Run: headless pygame with SDL's dummy video driver; simulated clock (each Clock.tick advances the game by its frame time, no real sleeping); random seed 0; keys injected as events and as key.get_pressed() state; mouse plan: one left click at the window centre at the start of phase 2, then a move to the lower-right quarter at the start of phase 3.
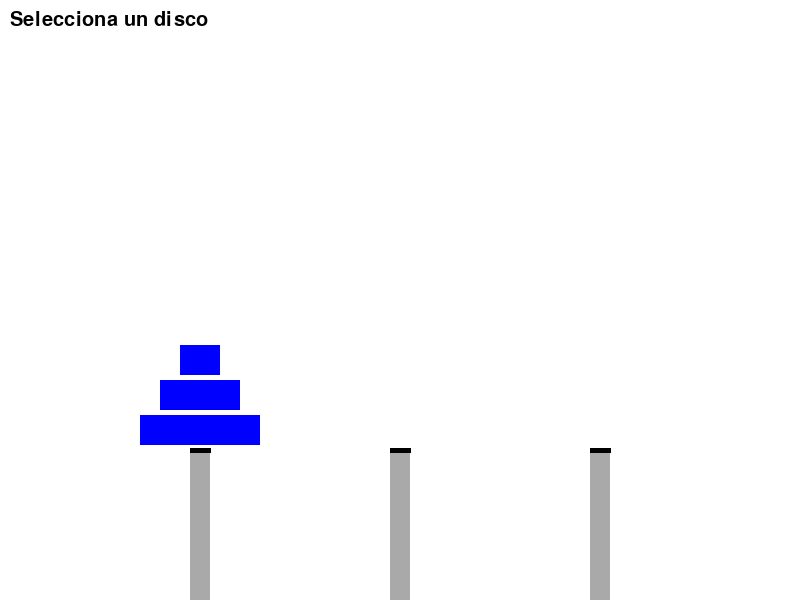
Frame 1 of 4 · flips 1–60 · no input
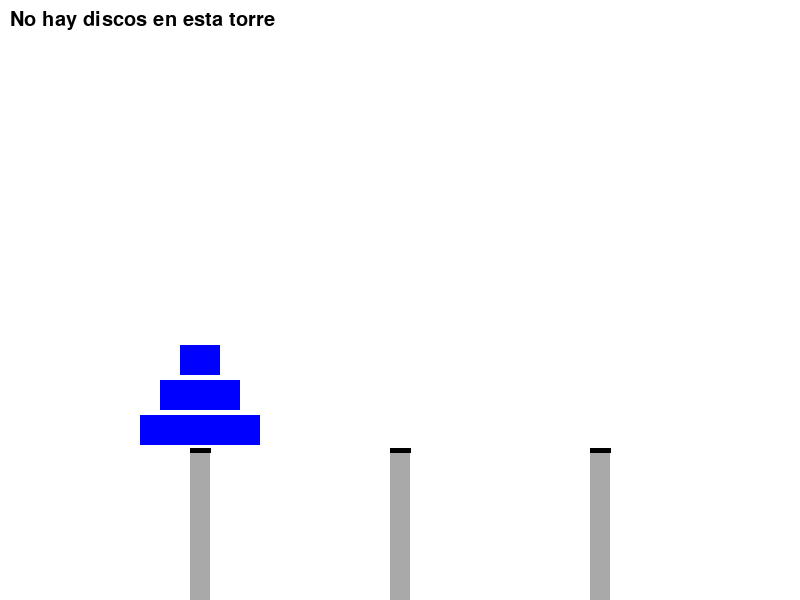
Frame 2 of 4 · flips 61–180 · clicked the window centre · tapped SPACE, RETURN · held RIGHT (→), D
Frame 3 of 4 · flips 181–300 · moved the mouse to the lower-right quarter · held DOWN (↓), S · screen unchanged from frame 2, image omitted
Frame 4 of 4 · flips 301–420 · held LEFT (←), A, UP (↑), W · screen unchanged from frame 3, image omitted

The pygame program that drew these frames:

import pygame

WIDTH, HEIGHT = 800, 600
TOWER_WIDTH = 20
DISK_HEIGHT = 30
DISK_GAP = 5
FPS = 60

WHITE = (255, 255, 255)
GRAY = (169, 169, 169)
BLUE = (0, 0, 255)
RED = (255, 0, 0)
GREEN = (0, 255, 0)
BLACK = (0, 0, 0)

class TorresDeHanoi:
    def __init__(self, discos):
        self.discos = discos
        self.torres = [list(range(discos, 0, -1)), [], []]
        self.selected_disk = None
        self.selected_tower = None

    def mover(self, origen, destino):
        """Mueve un disco de una torre a otra."""
        if self.torres[origen] and (not self.torres[destino] or self.torres[origen][-1] < self.torres[destino][-1]):
            disco = self.torres[origen].pop()
            self.torres[destino].append(disco)
            return True
        return False

    def es_victoria(self):
        """Comprueba si el jugador ha ganado."""
        return len(self.torres[2]) == self.discos

    def resolver(self):
        """Ejecuta el juego interactivo en lugar de resolver automáticamente."""
        # Configuración de Pygame
        screen = pygame.display.set_mode((WIDTH, HEIGHT))
        pygame.display.set_caption("Torres de Hanoi - Juego")
        clock = pygame.time.Clock()

        mensaje = "Selecciona un disco"
        victoria = False
        running = True

        while running:
            screen.fill(WHITE)

            self.draw_towers(screen)
            self.draw_disks(screen)
            self.draw_text(screen, mensaje, 10, 10)

            if victoria:
                self.draw_text(screen, "¡Ganaste! Presiona R para reiniciar", WIDTH // 2 - 200, HEIGHT // 2, size=40, color=GREEN)

            for event in pygame.event.get():
                if event.type == pygame.QUIT:
                    running = False
                elif event.type == pygame.MOUSEBUTTONDOWN and not victoria:
                    x, y = pygame.mouse.get_pos()
                    tower_index = self.get_tower_index(x)

                    if tower_index is not None:
                        if self.selected_disk is None:
                            if self.torres[tower_index]:
                                self.selected_disk = self.torres[tower_index][-1]
                                self.selected_tower = tower_index
                                mensaje = f"Disco {self.selected_disk} seleccionado"
                            else:
                                mensaje = "No hay discos en esta torre"
                        else:
                            if self.mover(self.selected_tower, tower_index):
                                mensaje = "Movimiento realizado"
                                if self.es_victoria():
                                    victoria = True
                                    mensaje = "¡Ganaste!"
                            else:
                                mensaje = "Movimiento inválido"
                            self.selected_disk = None
                            self.selected_tower = None
                elif event.type == pygame.KEYDOWN and victoria:
                    if event.key == pygame.K_r:
                        self.torres = [list(range(self.discos, 0, -1)), [], []]
                        victoria = False
                        mensaje = "Selecciona un disco"

            pygame.display.flip()
            clock.tick(FPS)

    def draw_towers(self, screen):
        """Dibuja las tres torres."""
        tower_x = [200, 400, 600]
        for i, x in enumerate(tower_x):
            pygame.draw.rect(screen, GRAY, (x - TOWER_WIDTH//2, HEIGHT - 150, TOWER_WIDTH, 150))
            pygame.draw.line(screen, BLACK, (x - TOWER_WIDTH//2, HEIGHT - 150), (x + TOWER_WIDTH//2, HEIGHT - 150), 5)

    def draw_disks(self, screen):
        """Dibuja los discos en las torres."""
        tower_x = [200, 400, 600]
        for t in range(3):
            for i, disk in enumerate(self.torres[t]):
                disk_width = disk * 40
                color = RED if self.selected_disk == disk else BLUE
                pygame.draw.rect(screen, color, 
                                 (tower_x[t] - disk_width // 2, HEIGHT - 150 - (i + 1) * (DISK_HEIGHT + DISK_GAP), 
                                  disk_width, DISK_HEIGHT))

    def draw_text(self, screen, text, x, y, size=30, color=BLACK):
        """Dibuja texto en la pantalla."""
        font = pygame.font.Font(None, size)
        text_surface = font.render(text, True, color)
        screen.blit(text_surface, (x, y))

    def get_tower_index(self, x):
        """Devuelve el índice de la torre según la posición del click."""
        if 200 - TOWER_WIDTH // 2 < x < 200 + TOWER_WIDTH // 2:
            return 0
        elif 400 - TOWER_WIDTH // 2 < x < 400 + TOWER_WIDTH // 2:
            return 1
        elif 600 - TOWER_WIDTH // 2 < x < 600 + TOWER_WIDTH // 2:
            return 2
        return None

    def __str__(self):
        """Representación en cadena del estado de las torres (placeholder)."""
        return f"Torre 1: {self.torres[0]}\nTorre 2: {self.torres[1]}\nTorre 3: {self.torres[2]}"

if __name__ == "__main__":
    pygame.init()
    game = TorresDeHanoi(3)
    game.resolver()
    pygame.quit()
